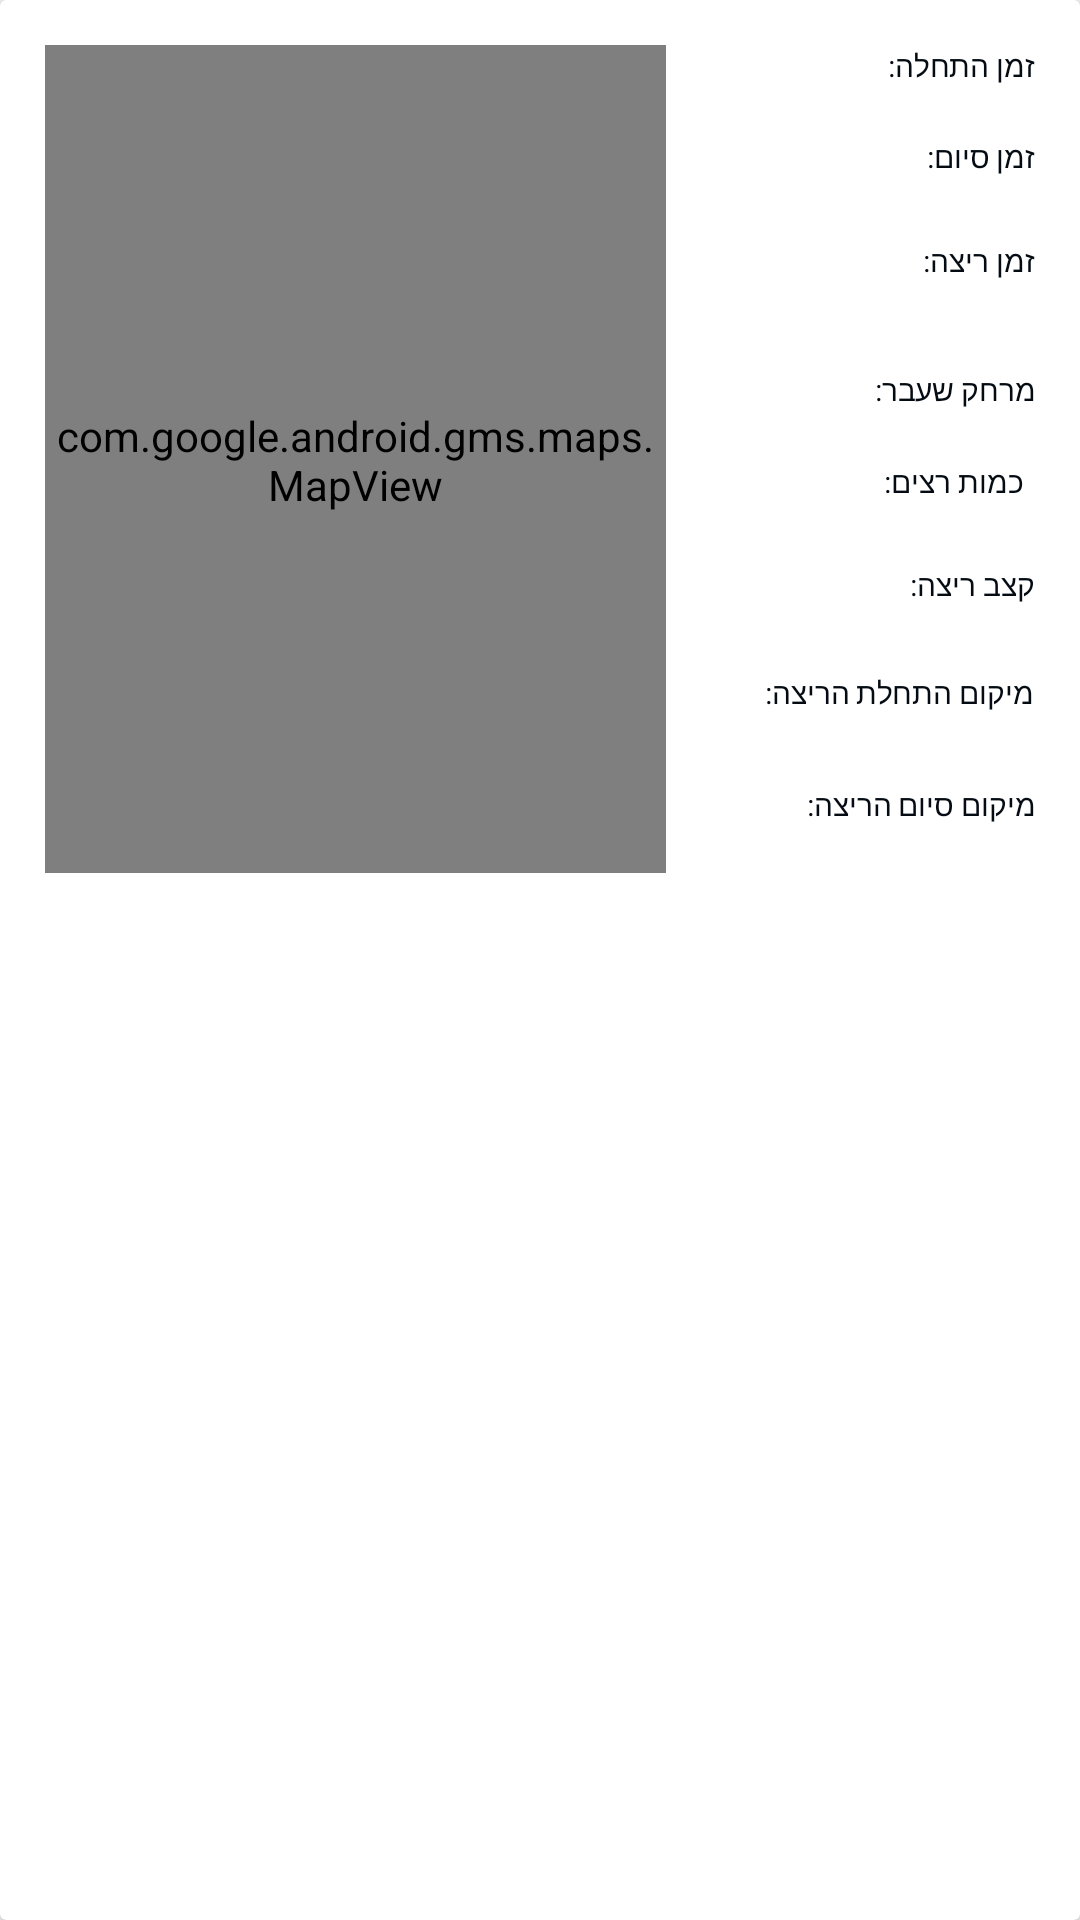

Write the Android layout XML for this screen, with the resource values it uses.
<!-- AndroidManifest.xml: application theme Theme.Design.Light.NoActionBar -->
<!-- res/layout/run_details.xml -->
<?xml version="1.0" encoding="utf-8"?>
<androidx.cardview.widget.CardView xmlns:android="http://schemas.android.com/apk/res/android"
    xmlns:tools="http://schemas.android.com/tools"
    android:layout_width="match_parent"
    android:layout_height="match_parent"
    xmlns:app="http://schemas.android.com/apk/res-auto">

    <androidx.constraintlayout.widget.ConstraintLayout
        android:layout_width="match_parent"
        android:layout_height="306dp"
        android:layout_gravity="right"
        android:padding="15dp">

        <TextView
            android:id="@+id/StartingTimeTextView"
            android:layout_width="@dimen/message_box_for_group_width"
            android:layout_height="@dimen/message_box_for_group_height"
            android:fontFamily="sans-serif"
            android:foregroundGravity="right"
            android:text="זמן התחלה:  "
            android:textColor="@color/message_box_txt_color"
            android:textSize="@dimen/message_box_txt_size_small"
            app:layout_constraintBottom_toBottomOf="parent"
            app:layout_constraintEnd_toEndOf="parent"
            app:layout_constraintHorizontal_bias="1.0"
            app:layout_constraintStart_toStartOf="parent"
            app:layout_constraintTop_toTopOf="parent"
            app:layout_constraintVertical_bias="0.0" />

        <TextView
            android:id="@+id/EndingTimeTextView"
            android:layout_width="@dimen/message_box_for_group_width"
            android:layout_height="@dimen/message_box_for_group_height"
            android:fontFamily="sans-serif"
            android:foregroundGravity="right"
            android:text="זמן סיום:  "
            android:textColor="@color/message_box_txt_color"
            android:textSize="@dimen/message_box_txt_size_small"
            app:layout_constraintBottom_toBottomOf="parent"
            app:layout_constraintEnd_toEndOf="parent"
            app:layout_constraintHorizontal_bias="1.0"
            app:layout_constraintStart_toStartOf="parent"
            app:layout_constraintTop_toBottomOf="@+id/StartingTimeTextView"
            app:layout_constraintVertical_bias="0.047" />

        <TextView
            android:id="@+id/RunningTimeTextView"
            android:layout_width="@dimen/message_box_for_group_width"
            android:layout_height="@dimen/message_box_for_group_height"
            android:fontFamily="sans-serif"
            android:foregroundGravity="right"
            android:text="זמן ריצה:  "
            android:textColor="@color/message_box_txt_color"
            android:textSize="@dimen/message_box_txt_size_small"
            app:layout_constraintBottom_toBottomOf="parent"
            app:layout_constraintEnd_toEndOf="parent"
            app:layout_constraintHorizontal_bias="1.0"
            app:layout_constraintStart_toStartOf="parent"
            app:layout_constraintTop_toBottomOf="@+id/EndingTimeTextView"
            app:layout_constraintVertical_bias="0.076" />

        <TextView
            android:id="@+id/DistancePassedTextView"
            android:layout_width="@dimen/message_box_for_group_width"
            android:layout_height="@dimen/message_box_for_group_height"
            android:fontFamily="sans-serif"
            android:foregroundGravity="right"
            android:text="מרחק שעבר:  "
            android:textColor="@color/message_box_txt_color"
            android:textSize="@dimen/message_box_txt_size_small"
            app:layout_constraintBottom_toBottomOf="parent"
            app:layout_constraintEnd_toEndOf="parent"
            app:layout_constraintHorizontal_bias="1.0"
            app:layout_constraintStart_toStartOf="parent"
            app:layout_constraintTop_toBottomOf="@+id/RunningTimeTextView"
            app:layout_constraintVertical_bias="0.138" />

        <TextView
            android:id="@+id/AmountOfRunnersTextView"
            android:layout_width="@dimen/message_box_for_group_width"
            android:layout_height="@dimen/message_box_for_group_height"
            android:fontFamily="sans-serif"
            android:foregroundGravity="right"
            android:text="כמות רצים:  "
            android:textColor="@color/message_box_txt_color"
            android:textSize="@dimen/message_box_txt_size_small"
            app:layout_constraintBottom_toBottomOf="parent"
            app:layout_constraintEnd_toEndOf="parent"
            app:layout_constraintHorizontal_bias="0.98"
            app:layout_constraintStart_toStartOf="parent"
            app:layout_constraintTop_toBottomOf="@+id/DistancePassedTextView"
            app:layout_constraintVertical_bias="0.089" />

        <TextView
            android:id="@+id/RunningSpeedTextView"
            android:layout_width="@dimen/message_box_for_group_width"
            android:layout_height="@dimen/message_box_for_group_height"
            android:fontFamily="sans-serif"
            android:foregroundGravity="right"
            android:text="קצב ריצה:  "
            android:textColor="@color/message_box_txt_color"
            android:textSize="@dimen/message_box_txt_size_small"
            app:layout_constraintBottom_toBottomOf="parent"
            app:layout_constraintEnd_toEndOf="parent"
            app:layout_constraintHorizontal_bias="1.0"
            app:layout_constraintStart_toStartOf="parent"
            app:layout_constraintTop_toBottomOf="@+id/AmountOfRunnersTextView"
            app:layout_constraintVertical_bias="0.156" />

        <TextView
            android:id="@+id/StartingPlaceTextView"
            android:layout_width="@dimen/message_box_for_group_width"
            android:layout_height="@dimen/message_box_for_group_height"
            android:fontFamily="sans-serif"
            android:foregroundGravity="right"
            android:text="מיקום התחלת הריצה:  "
            android:textColor="@color/message_box_txt_color"
            android:textSize="@dimen/message_box_txt_size_small"
            app:layout_constraintBottom_toBottomOf="parent"
            app:layout_constraintEnd_toEndOf="parent"
            app:layout_constraintHorizontal_bias="0.996"
            app:layout_constraintStart_toStartOf="parent"
            app:layout_constraintTop_toBottomOf="@+id/RunningSpeedTextView"
            app:layout_constraintVertical_bias="0.262" />

        <TextView
            android:id="@+id/EndingPlaceTextView"
            android:layout_width="@dimen/message_box_for_group_width"
            android:layout_height="@dimen/message_box_for_group_height"
            android:fontFamily="sans-serif"
            android:foregroundGravity="right"
            android:text="מיקום סיום הריצה:  "
            android:textColor="@color/message_box_txt_color"
            android:textSize="@dimen/message_box_txt_size_small"
            app:layout_constraintBottom_toBottomOf="parent"
            app:layout_constraintEnd_toEndOf="parent"
            app:layout_constraintHorizontal_bias="1.0"
            app:layout_constraintStart_toStartOf="parent"
            app:layout_constraintTop_toBottomOf="@+id/StartingPlaceTextView"
            app:layout_constraintVertical_bias="0.636" />

        <com.google.android.gms.maps.MapView
            android:id="@+id/MapRunDetails"
            android:layout_width="207dp"
            android:layout_height="286dp"
            app:layout_constraintBottom_toBottomOf="parent"
            app:layout_constraintEnd_toStartOf="@+id/AmountOfRunnersTextView"
            app:layout_constraintHorizontal_bias="0.0"
            app:layout_constraintStart_toStartOf="parent"
            app:layout_constraintTop_toTopOf="parent"
            tools:ignore="SpeakableTextPresentCheck" />
    </androidx.constraintlayout.widget.ConstraintLayout>

</androidx.cardview.widget.CardView>
<!-- resources referenced by this layout -->
<resources>
  <color name="message_box_txt_color">#040B12</color>
  <dimen name="message_box_for_group_height">19dp</dimen>
  <dimen name="message_box_for_group_width">150dp</dimen>
  <dimen name="message_box_txt_size_small">10dp</dimen>
</resources>
